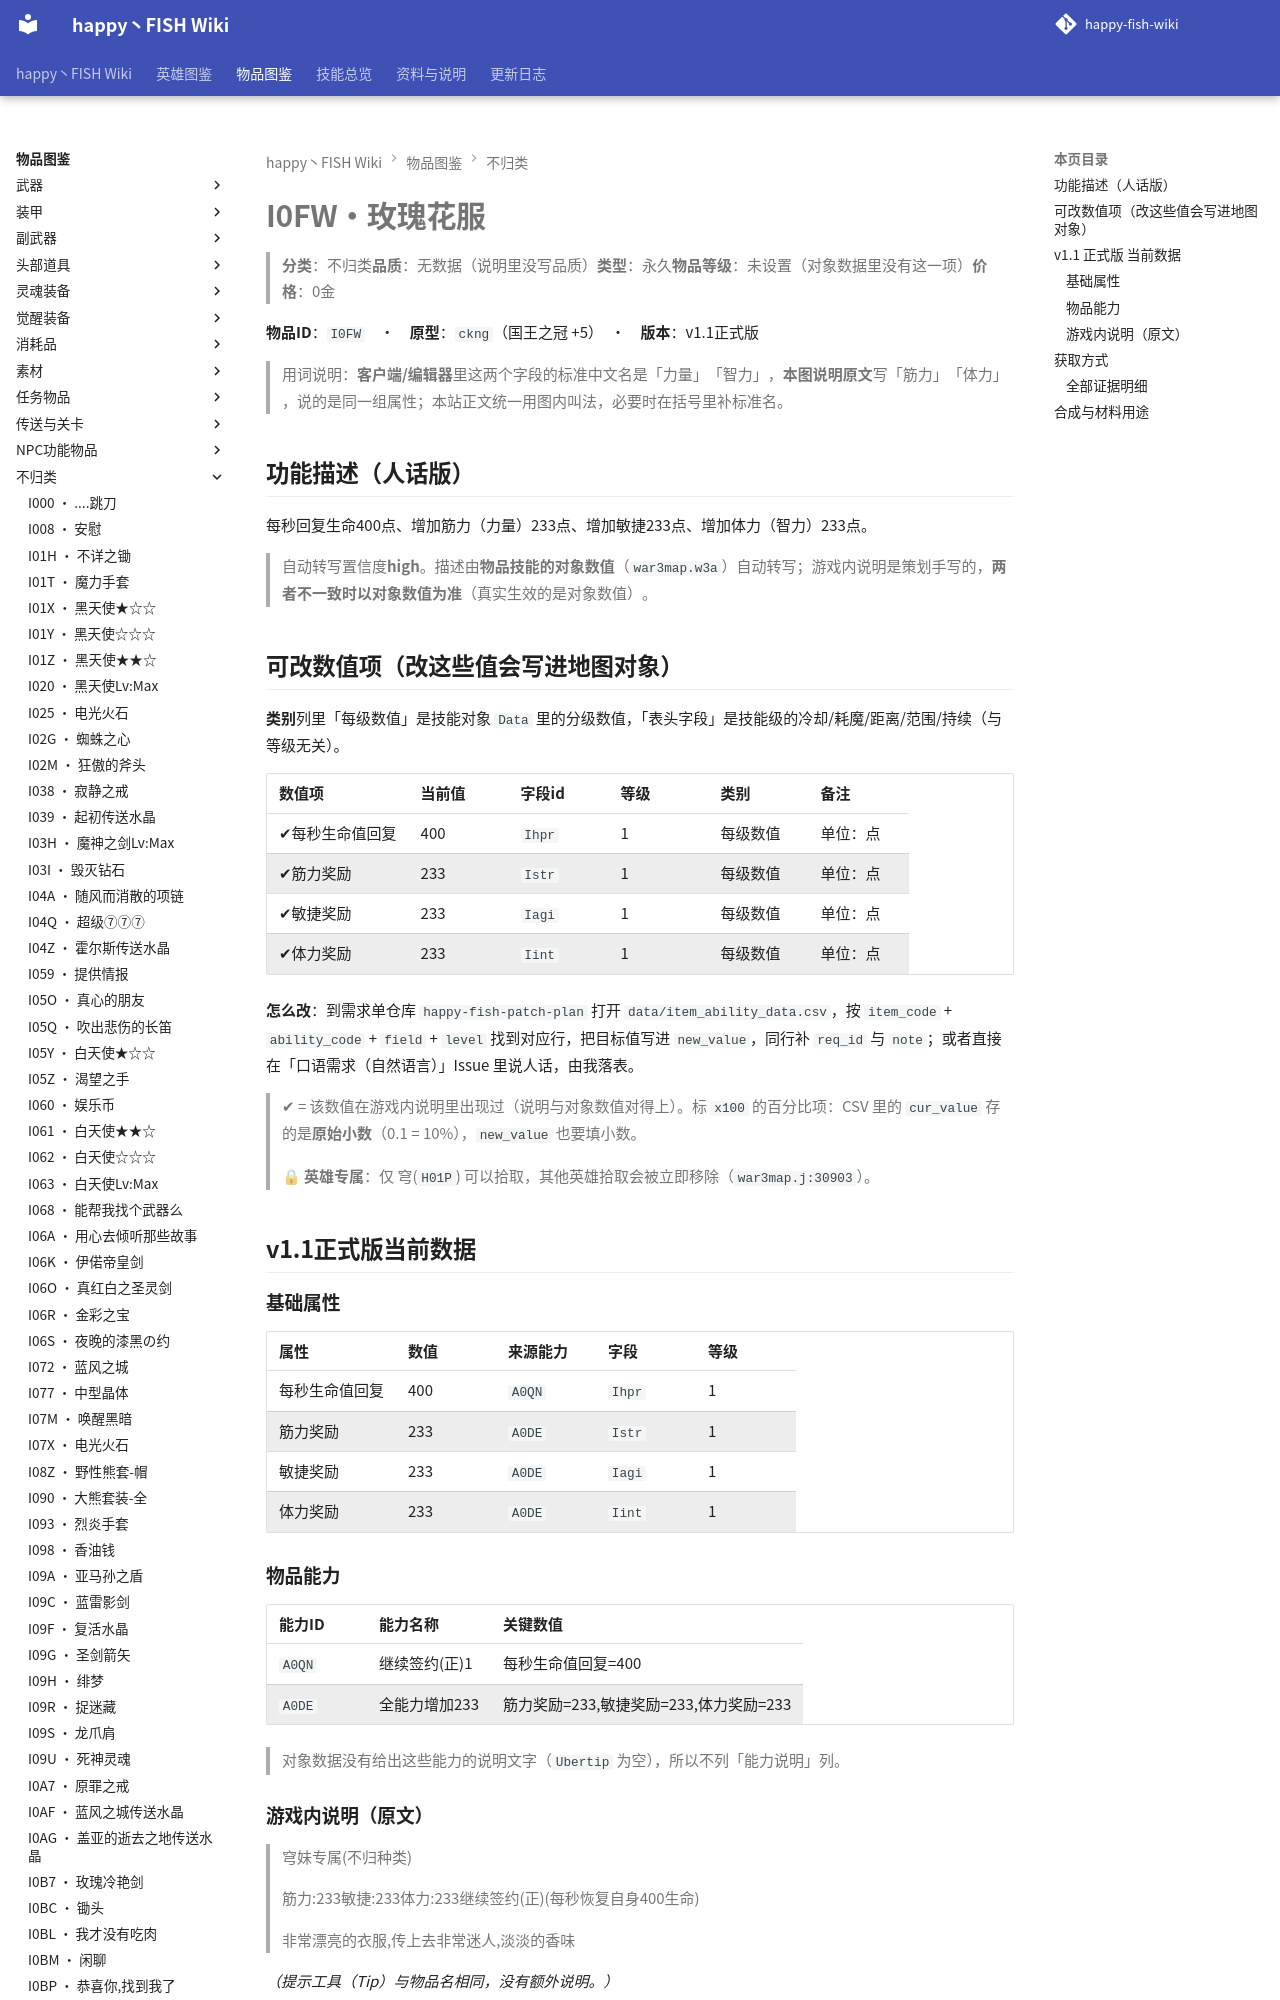

repository: slasher233/happy-fish-sao-wiki · page: items/不归类/I0FW_玫瑰花服/index.html · generator: mkdocs

# I0FW · 玫瑰花服

> **分类**：不归类　**品质**：无数据（说明里没写品质）　**类型**：永久　**物品等级**：未设置（对象数据里没有这一项）　**价格**：0 金

**物品 ID**：`I0FW`　·　**原型**：`ckng`（国王之冠 +5）　·　**版本**：v1.1 正式版

> 用词说明：**客户端/编辑器**里这两个字段的标准中文名是「力量」「智力」，**本图说明原文**写「筋力」「体力」，说的是同一组属性；本站正文统一用图内叫法，必要时在括号里补标准名。

## 功能描述（人话版）

每秒回复生命 400 点、增加筋力（力量） 233 点、增加敏捷 233 点、增加体力（智力） 233 点。

> 自动转写置信度 **high**。
> 描述由**物品技能的对象数值**（`war3map.w3a`）自动转写；游戏内说明是策划手写的，**两者不一致时以对象数值为准**（真实生效的是对象数值）。

## 可改数值项（改这些值会写进地图对象）

**类别**列里「每级数值」是技能对象 `Data` 里的分级数值，「表头字段」是技能级的冷却/耗魔/距离/范围/持续（与等级无关）。

| 数值项 | 当前值 | 字段 id | 等级 | 类别 | 备注 |
| --- | --- | --- | --- | --- | --- |
| ✔ 每秒生命值回复 | 400 | `Ihpr` | 1 | 每级数值 | 单位：点 |
| ✔ 筋力奖励 | 233 | `Istr` | 1 | 每级数值 | 单位：点 |
| ✔ 敏捷奖励 | 233 | `Iagi` | 1 | 每级数值 | 单位：点 |
| ✔ 体力奖励 | 233 | `Iint` | 1 | 每级数值 | 单位：点 |


**怎么改**：到需求单仓库 `happy-fish-patch-plan` 打开 `data/item_ability_data.csv`，按 `item_code` + `ability_code` + `field` + `level` 找到对应行，把目标值写进 `new_value`，同行补 `req_id` 与 `note`；或者直接在「口语需求（自然语言）」Issue 里说人话，由我落表。

> ✔ = 该数值在游戏内说明里出现过（说明与对象数值对得上）。标 `x100` 的百分比项：CSV 里的 `cur_value` 存的是**原始小数**（0.1 = 10%），`new_value` 也要填小数。

> 🔒 **英雄专属**：仅 穹(`H01P`) 可以拾取，其他英雄拾取会被立即移除（`war3map.j:30903`）。

## v1.1 正式版 当前数据

### 基础属性

| 属性 | 数值 | 来源能力 | 字段 | 等级 |
| --- | --- | --- | --- | --- |
| 每秒生命值回复 | 400 | `A0QN` | `Ihpr` | 1 |
| 筋力奖励 | 233 | `A0DE` | `Istr` | 1 |
| 敏捷奖励 | 233 | `A0DE` | `Iagi` | 1 |
| 体力奖励 | 233 | `A0DE` | `Iint` | 1 |
